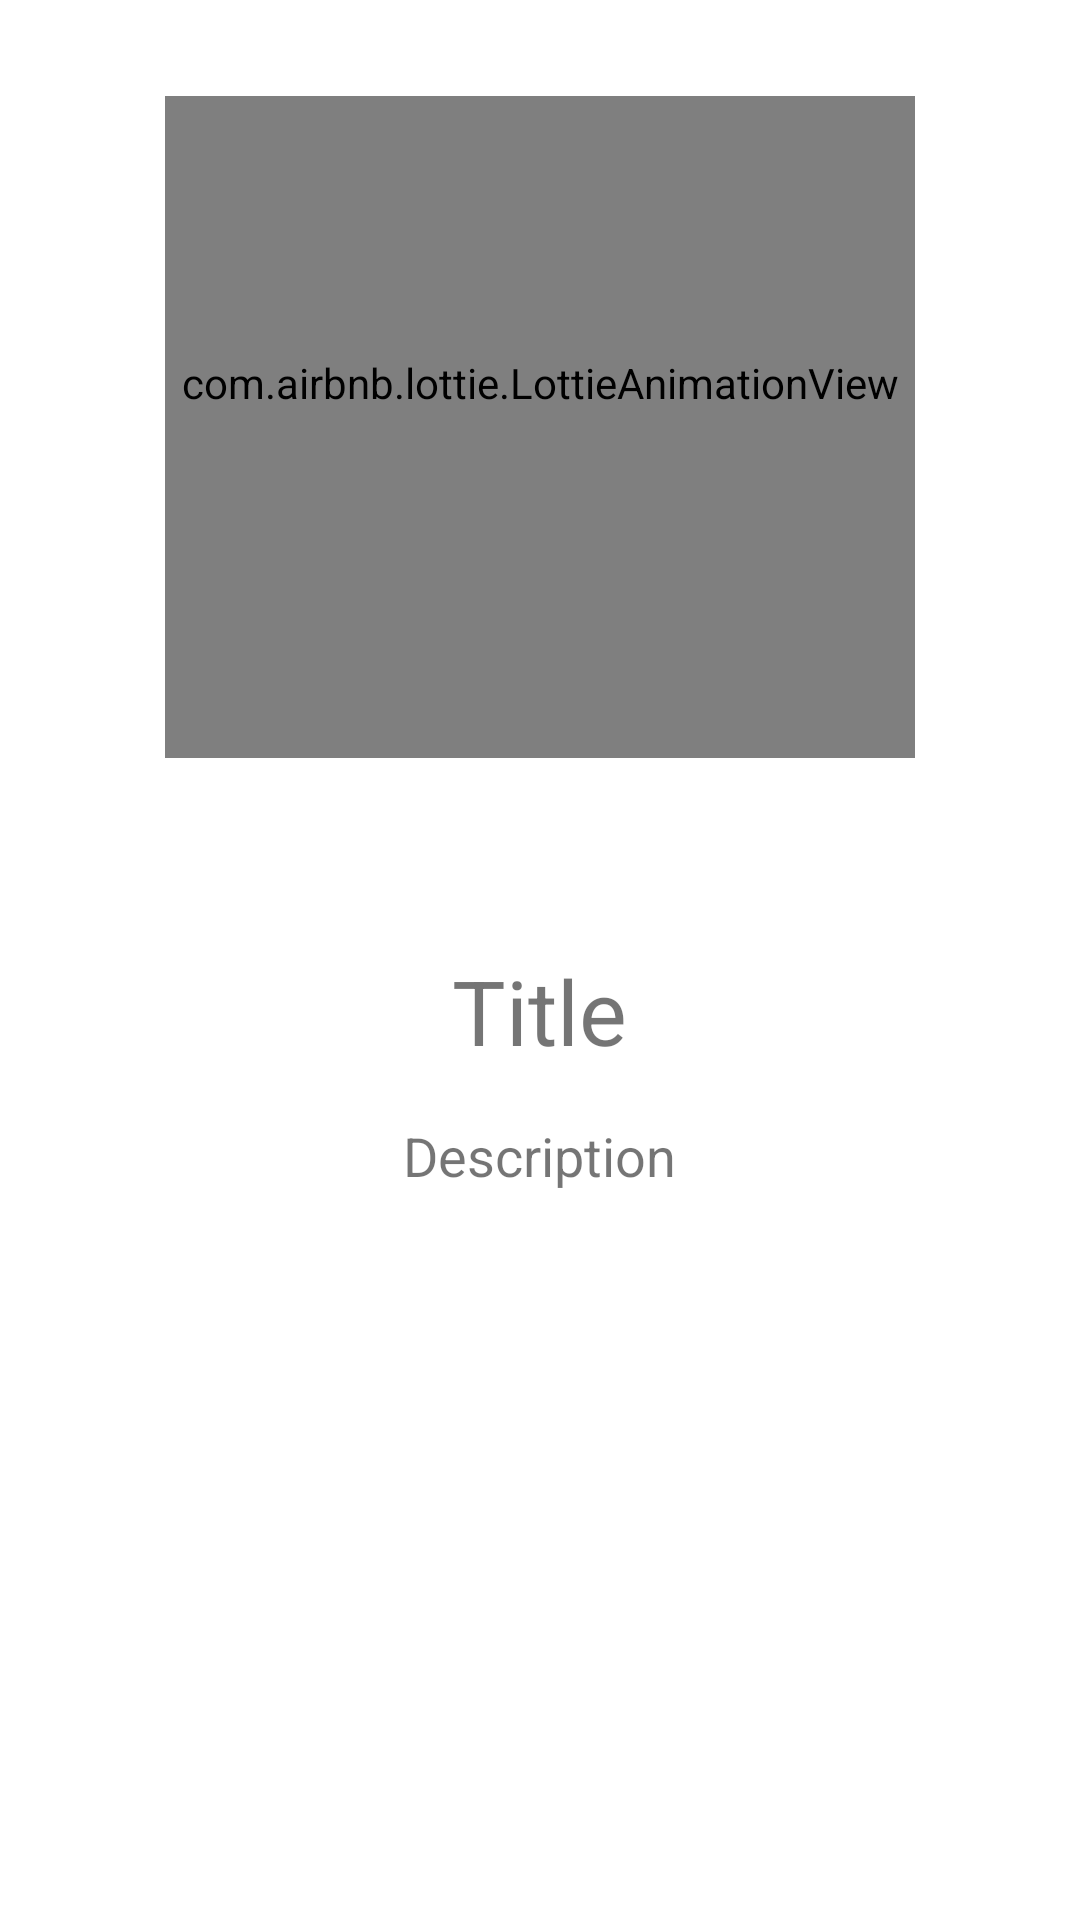

Produce the Android XML layout that renders to this screen, including the resource entries it uses.
<!-- AndroidManifest.xml: application theme Theme.TaskApp -->
<!-- res/layout/pager_board.xml -->
<?xml version="1.0" encoding="utf-8"?>
<LinearLayout xmlns:android="http://schemas.android.com/apk/res/android"
    android:layout_width="match_parent"
    xmlns:app="http://schemas.android.com/apk/res-auto"
    android:padding="32dp"
    android:orientation="vertical"
    android:gravity="center"
    android:layout_height="match_parent">
    <com.airbnb.lottie.LottieAnimationView
    android:layout_width="250dp"
    android:layout_height="250dp"
    app:lottie_loop="true"
    app:lottie_autoPlay="true"
    android:id="@+id/gif">

    </com.airbnb.lottie.LottieAnimationView>


    <TextView
        android:id="@+id/textTitle"
        android:text="Title"
        android:textSize="30sp"
        android:layout_marginTop="64dp"
        android:layout_width="wrap_content"
        android:layout_height="wrap_content"/>
    <TextView
        android:id="@+id/textDesc"
        android:text="Description"
        android:layout_marginTop="16dp"
        android:textSize="18sp"
        android:layout_width="wrap_content"
        android:gravity="center_horizontal"
        android:layout_height="wrap_content"
        />
    <Button
        android:layout_width="wrap_content"
        android:layout_height="wrap_content"
        android:text="Next"
        android:id="@+id/btnNext"
        android:background="@drawable/bg_button"
        android:layout_marginStart="140dp"
        android:layout_marginTop="240dp"
        />

</LinearLayout>
<!-- resources referenced by this layout -->
<resources>
  <!-- drawable bg_button (drawable) -->
  <?xml version="1.0" encoding="utf-8"?>
  <selector xmlns:android="http://schemas.android.com/apk/res/android">
  <item android:state_pressed="false">
      <shape>
          <solid android:color="#ff0000"/>
          <corners android:radius="16dp"/>
      </shape>
  </item>
      <item android:state_pressed="true">
      <shape>
          <solid android:color="#4CAF50"/>
          <corners android:radius="16dp"/>
      </shape>
  </item>
  </selector>
  <style name="Theme.TaskApp" parent="Theme.MaterialComponents.DayNight.NoActionBar">
          
          <item name="colorPrimary">@color/purple_500</item>
          <item name="colorPrimaryVariant">@color/purple_700</item>
          <item name="colorOnPrimary">@color/white</item>
          
          <item name="colorSecondary">@color/teal_200</item>
          <item name="colorSecondaryVariant">@color/teal_700</item>
          <item name="colorOnSecondary">@color/black</item>
          
          <item name="android:statusBarColor" tools:targetApi="l">?attr/colorPrimaryVariant</item>
          <item name="buttonStyle">@style/ButtonStyle</item>
          
      </style>
  <color name="purple_500">#FF6200EE</color>
  <color name="purple_700">#FF3700B3</color>
  <color name="white">#FFFFFFFF</color>
  <color name="teal_200">#FF03DAC5</color>
  <color name="teal_700">#FF018786</color>
  <color name="black">#FF000000</color>
  <style name="ButtonStyle" parent="Widget.AppCompat.Button">
          <item name="android:background">@drawable/bg_button</item>
          <item name="android:textColor">@color/white</item>
          <item name="android:textAllCaps">false</item>
  
      </style>
</resources>
